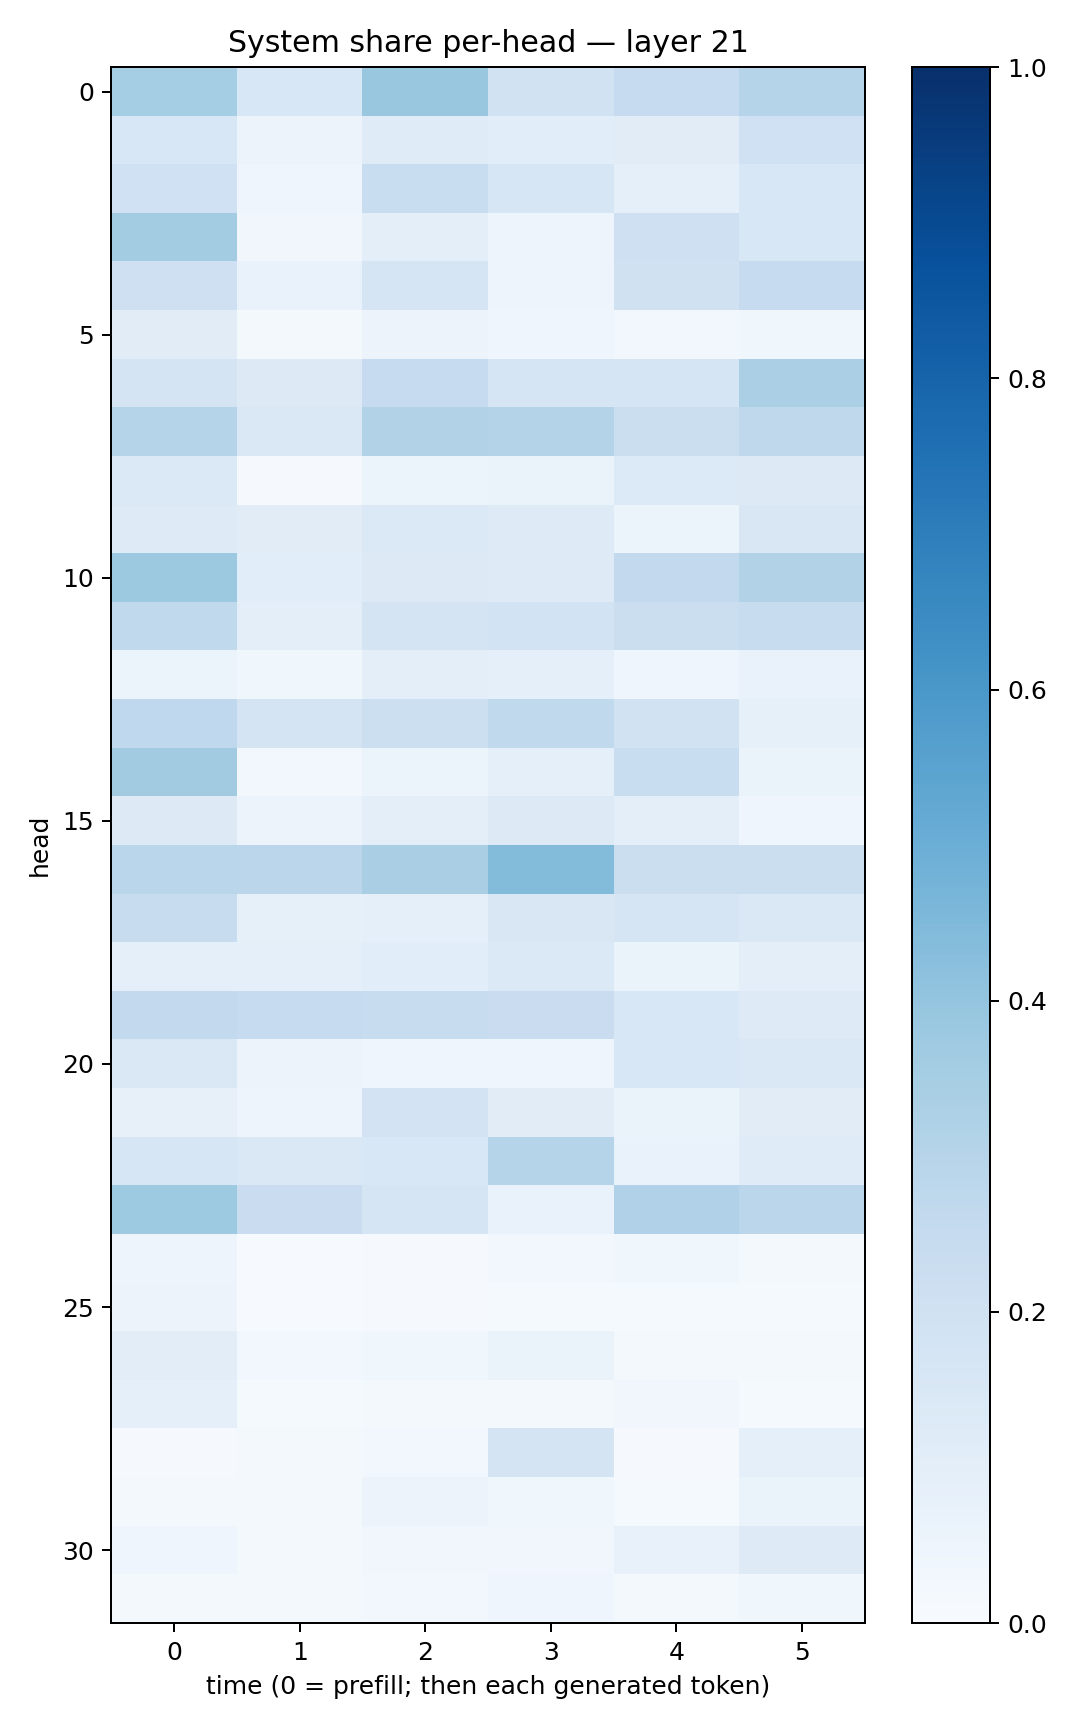

Source data for this figure (header and first rows):
0.3516641, 0.15520088, 0.38434178, 0.18969722, 0.24648018, 0.29986557
0.154, 0.05553, 0.1181, 0.1084, 0.111, 0.1995
0.2031, 0.03985, 0.231, 0.1564, 0.08931, 0.1537
0.3565, 0.03369, 0.09503, 0.04797, 0.21, 0.1532
0.2078, 0.06772, 0.1699, 0.05012, 0.1975, 0.2472
0.1131, 0.02213, 0.05572, 0.0448, 0.02443, 0.03726
0.1748, 0.1301, 0.247, 0.1696, 0.1692, 0.335
0.3037, 0.1453, 0.313, 0.3067, 0.222, 0.2717
0.1384, 0.01151, 0.05136, 0.06346, 0.1362, 0.131
0.1245, 0.1114, 0.1401, 0.1212, 0.05468, 0.1514
0.3763, 0.1085, 0.1257, 0.1247, 0.2585, 0.3149
0.2625, 0.09862, 0.1736, 0.1874, 0.2215, 0.2351
0.05131, 0.03701, 0.09499, 0.08965, 0.04465, 0.07
0.2664, 0.1776, 0.2158, 0.2653, 0.1909, 0.08389
0.3595, 0.02886, 0.05172, 0.08609, 0.2325, 0.06605
0.1299, 0.05546, 0.09996, 0.1282, 0.1012, 0.04262
0.2876, 0.2824, 0.3369, 0.4406, 0.2206, 0.2239
0.2359, 0.08512, 0.09348, 0.1517, 0.1644, 0.1473
0.08772, 0.09325, 0.109, 0.1373, 0.06381, 0.09463
0.261, 0.2494, 0.2369, 0.2296, 0.1531, 0.1222
0.1471, 0.05656, 0.04625, 0.04246, 0.1562, 0.1445
0.0795, 0.04817, 0.1799, 0.1123, 0.0643, 0.1122
0.1606, 0.1442, 0.1556, 0.301, 0.06681, 0.1209
0.3747, 0.227, 0.1702, 0.06953, 0.319, 0.2839
0.04972, 0.006916, 0.01171, 0.02969, 0.03622, 0.0176
0.05834, 0.005072, 0.01116, 0.01439, 0.01519, 0.01301
0.1029, 0.02714, 0.03593, 0.06261, 0.01656, 0.02126
0.09304, 0.01373, 0.01867, 0.01623, 0.03417, 0.01376
0.009609, 0.016, 0.02626, 0.1766, 0.009862, 0.0911
0.01761, 0.02071, 0.05677, 0.03856, 0.01474, 0.06605
0.04111, 0.02127, 0.03139, 0.03335, 0.07308, 0.1213
0.02019, 0.02123, 0.02778, 0.04441, 0.02033, 0.0355
